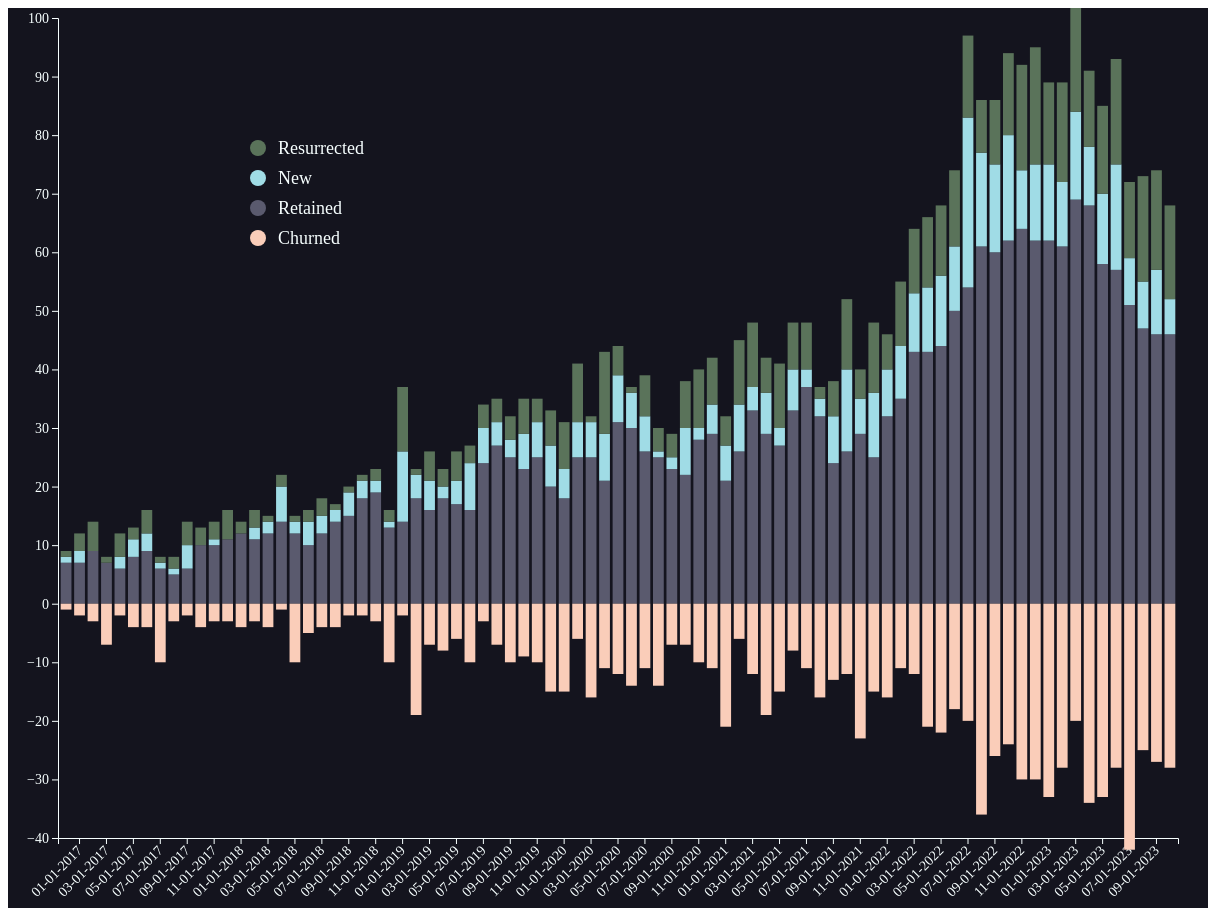
D3 v6 page, settled after 480 driven frames (8 s of simulated time); the page loaded 1 data file(s).



 const colorText = "#F7FFFF";
 const colorBg = "#14141E";
 const colorRetained = '#5A5A6E';
 const colorNew = '#A0DCE6';
 const colorResurrected = "#5A735A"//'#383840';
 const colorChurned = '#FACDB9';
 const fontSize = "18px"

 // set the dimensions and margins of the graph
 const margin = {top: 10, right: 30, bottom: 70, left: 50},
       width = 1200 - margin.left - margin.right,
       height = 900 - margin.top - margin.bottom;

 // append the svg object to the body of the page
 const svg = d3.select("#my_dataviz")
               .append("svg")
               .attr("width", width + margin.left + margin.right)
               .attr("height", height + margin.top + margin.bottom)
               .style("background-color", "#14141E")
               .append("g")
               .attr("transform", `translate(${margin.left},${margin.top})`);

 // Parse the Data
 d3.csv("mad-urbit-ga.csv").then( function(data) {

     rows = data.slice(81);

     // List of subgroups = header of the csv files sans date and mau
     const subgroups = data.columns.slice(2)

     // List of groups = date here = value of the first column called date -> I show them on the X axis
     const dates = rows.map(r => (r.date))

     // Add X axis
     const xScale = d3.scaleBand()
                      .domain(dates)
                      .range([0, width])
                      .padding([0.2])

     svg.append("g").attr("transform", `translate(0, ${height})`)
                      .style("font-size", "14")
                      .style("text-anchor", "end")
                      .style("font-family", "Urbit Sans")
                      .style("color", colorText)
                      .attr("class", "axis-x")
                      .call(d3.axisBottom(xScale))
                      .selectAll("text")
                      .attr("transform", "translate(-10,0)rotate(-45)")

     // Add Y axis
     const yScale = d3.scaleLinear()
                      .domain([-40, 100])
                      .range([ height, 0 ]);
     svg.append("g")
        .call(d3.axisLeft(yScale))
        .style("font-family", "Urbit Sans")
        .style("color", colorText)
        .style("font-size", "14")

     // color palette = one color per subgroup
     const color = d3.scaleOrdinal()
                     .domain(subgroups)
                     .range([colorRetained,
                             colorNew,
                             colorResurrected,
                             colorChurned])

     //stack the data? --> stack per subgroup
     const stackedData = d3.stack().keys(subgroups).offset(d3.stackOffsetDiverging)(rows)

     // Show the bars
     svg.append("g")
                           .selectAll("g")
     // Enter in the stack data = loop key per key = group per group
                           .data(stackedData)
                           .join("g")
                           .attr("fill", d => color(d.key))
                           .selectAll("rect")
     // enter a second time = loop subgroup per subgroup to add all rectangles
                           .data(d => d)
                           .join("rect")
                           .attr("x", d => xScale(d.data.date))
                           .attr("y", d => yScale(Math.max(d[0], d[1])))
                           .attr("width",xScale.bandwidth())
                           .attr("height", d => Math.abs(yScale(d[0]) - yScale(d[1])))
                           .attr("transform", d => (d[1] < d[0]) ? `translate(0,${yScale(d[1]) - yScale(d[0])})` : "")

     // legend
     svg.append("circle").attr("cx",200).attr("cy",190).attr("r", 8).style("fill", colorRetained)
     svg.append("circle").attr("cx",200).attr("cy",160).attr("r", 8).style("fill", colorNew)
     svg.append("circle").attr("cx",200).attr("cy",130).attr("r", 8).style("fill", colorResurrected)
     svg.append("circle").attr("cx",200).attr("cy",220).attr("r", 8).style("fill", colorChurned)
     svg.append("text").attr("x", 220).attr("y", 192).text("Retained").style("font-size", fontSize).attr("alignment-baseline","middle").style("fill", colorText);
     svg.append("text").attr("x", 220).attr("y", 162).text("New").style("font-size", fontSize).attr("alignment-baseline","middle").style("fill", colorText);
     svg.append("text").attr("x", 220).attr("y", 132).text("Resurrected").style("font-size", fontSize).attr("alignment-baseline","middle").style("fill", colorText);
     svg.append("text").attr("x", 220).attr("y", 222).text("Churned").style("font-size", fontSize).attr("alignment-baseline","middle").style("fill", colorText);

 })




### data: mad-urbit-ga.csv
date, mau, retained, new, resurrected, churned
03-01-2010, 1, 0, 1, 0, 0
04-01-2010, 1, 0, 1, 0, -1
05-01-2010, 1, 0, 0, 1, -1
06-01-2010, 0, 0, 0, 0, -1
07-01-2010, 2, 0, 1, 1, 0
08-01-2010, 1, 1, 0, 0, -1
09-01-2010, 2, 1, 0, 1, 0
10-01-2010, 1, 1, 0, 0, -1
11-01-2010, 0, 0, 0, 0, -1
12-01-2010, 1, 0, 1, 0, 0
01-01-2011, 2, 1, 0, 1, 0
02-01-2011, 2, 2, 0, 0, 0
03-01-2011, 4, 1, 3, 0, -1
04-01-2011, 4, 2, 2, 0, -2
05-01-2011, 4, 2, 1, 1, -2
06-01-2011, 8, 3, 5, 0, -1
07-01-2011, 10, 6, 3, 1, -2
08-01-2011, 14, 6, 7, 1, -4
09-01-2011, 14, 6, 7, 1, -8
10-01-2011, 15, 9, 5, 1, -5
11-01-2011, 12, 6, 5, 1, -9
12-01-2011, 14, 6, 5, 3, -6
01-01-2012, 13, 7, 3, 3, -7
02-01-2012, 11, 5, 2, 4, -8
03-01-2012, 16, 9, 3, 4, -2
04-01-2012, 14, 9, 3, 2, -7
05-01-2012, 12, 6, 1, 5, -8
06-01-2012, 16, 7, 6, 3, -5
07-01-2012, 7, 3, 2, 2, -13
08-01-2012, 9, 4, 3, 2, -3
09-01-2012, 12, 5, 5, 2, -4
10-01-2012, 11, 5, 3, 3, -7
11-01-2012, 8, 4, 3, 1, -7
12-01-2012, 6, 3, 2, 1, -5
01-01-2013, 9, 3, 3, 3, -3
02-01-2013, 9, 4, 2, 3, -5
03-01-2013, 9, 6, 1, 2, -3
04-01-2013, 13, 7, 4, 2, -2
05-01-2013, 9, 6, 2, 1, -7
06-01-2013, 8, 4, 1, 3, -5
07-01-2013, 6, 5, 1, 0, -3
08-01-2013, 10, 4, 4, 2, -2
09-01-2013, 14, 6, 8, 0, -4
10-01-2013, 19, 9, 8, 2, -5
11-01-2013, 19, 11, 7, 1, -8
12-01-2013, 12, 7, 4, 1, -12
01-01-2014, 21, 9, 9, 3, -3
02-01-2014, 19, 10, 7, 2, -11
03-01-2014, 14, 8, 6, 0, -11
04-01-2014, 14, 9, 3, 2, -5
05-01-2014, 14, 8, 6, 0, -6
06-01-2014, 13, 12, 1, 0, -2
07-01-2014, 13, 9, 2, 2, -4
08-01-2014, 14, 9, 3, 2, -4
09-01-2014, 9, 8, 0, 1, -6
10-01-2014, 12, 7, 3, 2, -2
11-01-2014, 13, 10, 2, 1, -2
12-01-2014, 12, 8, 1, 3, -5
01-01-2015, 16, 9, 6, 1, -3
02-01-2015, 10, 7, 1, 2, -9
... 104 more rows